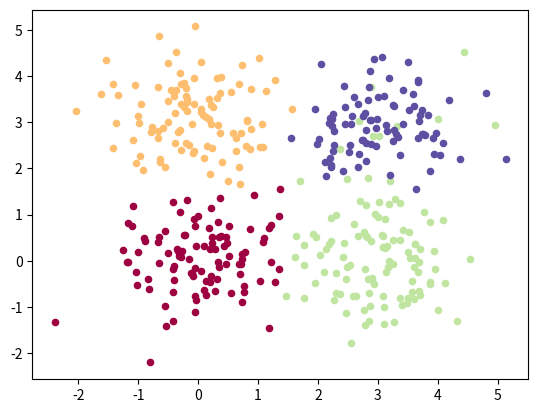

This chart was generated by the following Python code:
import numpy as np
import matplotlib.pyplot as plt
import pandas as pd
import random


def data_generate():
    N1 = 100
    center_1 = []
    for i in range(N1):
        # 随机生成角度
        th = random.uniform(0,2*3.14)
        r = random.uniform(2.3,2.4)
        x_ = r*np.cos(th)
        y_ = r*np.sin(th)
        center_1.append((x_,y_))

    N2 = 20
    center_2 = []
    for i in range(N2):
        # 随机生成角度
        th = random.uniform(0,2*3.14)
        r = random.uniform(0,0.25)
        x_ = -1+r*np.cos(th)
        y_ = 1+r*np.sin(th)
        center_2.append((x_,y_))
    
    
    N3 = 20
    center_3 = []
    for i in range(N3):
        # 随机生成角度
        th = random.uniform(0,2*3.14)
        r = random.uniform(0,0.25)
        x_ = 1+r*np.cos(th)
        y_ = 1+r*np.sin(th)
        center_3.append((x_,y_))
    

    N4 = 50
    center_4 = []
    for i in range(N4):
        # 随机生成角度
        th = random.uniform(3.14*240/180,3.14*300/180)
        r = random.uniform(1.3,1.4)
        x_ = r*np.cos(th)
        y_ = r*np.sin(th)
        center_4.append((x_,y_))
    
    center5 = center_1+center_2+center_3+center_4

    return np.array(center5)

def draw(datas,clusters,str_title=""):
    
    N_cluster = len(clusters)
    plt.cla()
    colors = [plt.cm.Spectral(each) for each in np.linspace(0, 1,N_cluster)]
    
    for i,cluster in enumerate(clusters):
        datas_draw = datas[cluster,:]
        datas_draw = datas_draw[:,:2]
        plt.scatter(datas_draw[:,0],datas_draw[:,1],s=20,color=colors[i])

    plt.title(str_title)
   
    plt.show()



# 对一个簇 进行分裂
# cluster 一个簇中的样本的编号
# dis_matrix 全部样本 两两之间的距离
def split_one_cluster(cluster,dis_matrix):
    # 在一个簇中找到一个离群点,这个点距离其他点的平均距离最远
    temp_dis_matrix = dis_matrix[cluster][:,cluster]
    max_dis_index = np.argmax(np.mean(temp_dis_matrix,axis=1))
    id_split = cluster[max_dis_index]

    # 将簇先分成两个簇，离群点一个簇，其他点一个簇
    split_cluster = [id_split]
    last_cluster = cluster.copy()
    last_cluster.pop(max_dis_index)

    while True:
        flag_split = False
        for i in range(len(last_cluster))[::-1]:
            # 遍历其他点簇 中的所有点
            p = last_cluster[i]
            # 计算点p 和 split 中点的距离 
            dis_p_split = dis_matrix[p,split_cluster]
            # 计算点 p 和 last 中 其他点的距离
            point_left = last_cluster.copy()
            point_left.pop(i)
            dis_p_last = dis_matrix[p,point_left]

            # 如果点p 距离 split 更近
            if np.mean(dis_p_split) <= np.mean(dis_p_last):
                # 那么把点p 加入到 split 簇中
                split_cluster.append(p)
                last_cluster.pop(i)
                flag_split = True
                break
        
        # 如果遍历一轮没有找到新的分离点，则分裂结束
        if flag_split == False:
            break
    return split_cluster,last_cluster

# 从一组簇中 找到分离度最大的一个簇 进行分裂       
def get_max_separation_cluster(clusters,dis_matrix):
    dgree_separation = []
    for cluster in clusters:
        temp_dis_matrix = dis_matrix[cluster][:,cluster]
        dgree_separation.append(np.max(temp_dis_matrix))
    return np.argmax(dgree_separation)



if __name__ == "__main__":
  


    # 读取数据
    a = np.random.multivariate_normal([3,3], [[.5,0],[0,.5]], 100)
    b = np.random.multivariate_normal([0,0], [[0.5,0],[0,0.5]], 100)
    c = np.random.multivariate_normal([3,0], [[0.5,0],[0,0.5]], 100)
    d = np.random.multivariate_normal([0,3], [[0.5,0],[0,0.5]], 100)
    data = np.r_[a,b,c,d]


    # data= data_generate()
    print(data.shape)
    N,D= np.shape(data)
    
    # 计算数据点两两之间的距离
    tile_x = np.tile(np.expand_dims(data,1),[1,N,1]) # N, N,D
    tile_y = np.tile(np.expand_dims(data,0),[N,1,1]) # N, N,D
    dis_matrix = np.linalg.norm((tile_x-tile_y),axis=-1)

    # 从初始化时所有的样本点在一个类中
    clusters = [[i for i in range(N)]]
    K = 4
    draw(data,clusters,str_title="")
    while True:
        # 找到区分度最大的一个簇
        index_sel = get_max_separation_cluster(clusters,dis_matrix)
        #对这个簇进行分裂
        c_1,c_2 = split_one_cluster(clusters[index_sel],dis_matrix)

        # 删除分裂前的一个簇 添加分裂后的两个簇
        clusters.pop(index_sel)
        clusters.append(c_1)
        clusters.append(c_2)
        
        # 显示结果
        draw(data,clusters,str_title="")
        plt.show()
        if len(clusters)>=K:
            break
    
    # 显示聚类结果
    cluster_labels = np.zeros(N)
    for i in range(len(clusters)):
        cluster_labels[clusters[i]] = i
    print(cluster_labels)

    draw(data,clusters,str_title="")
    plt.show()









  







